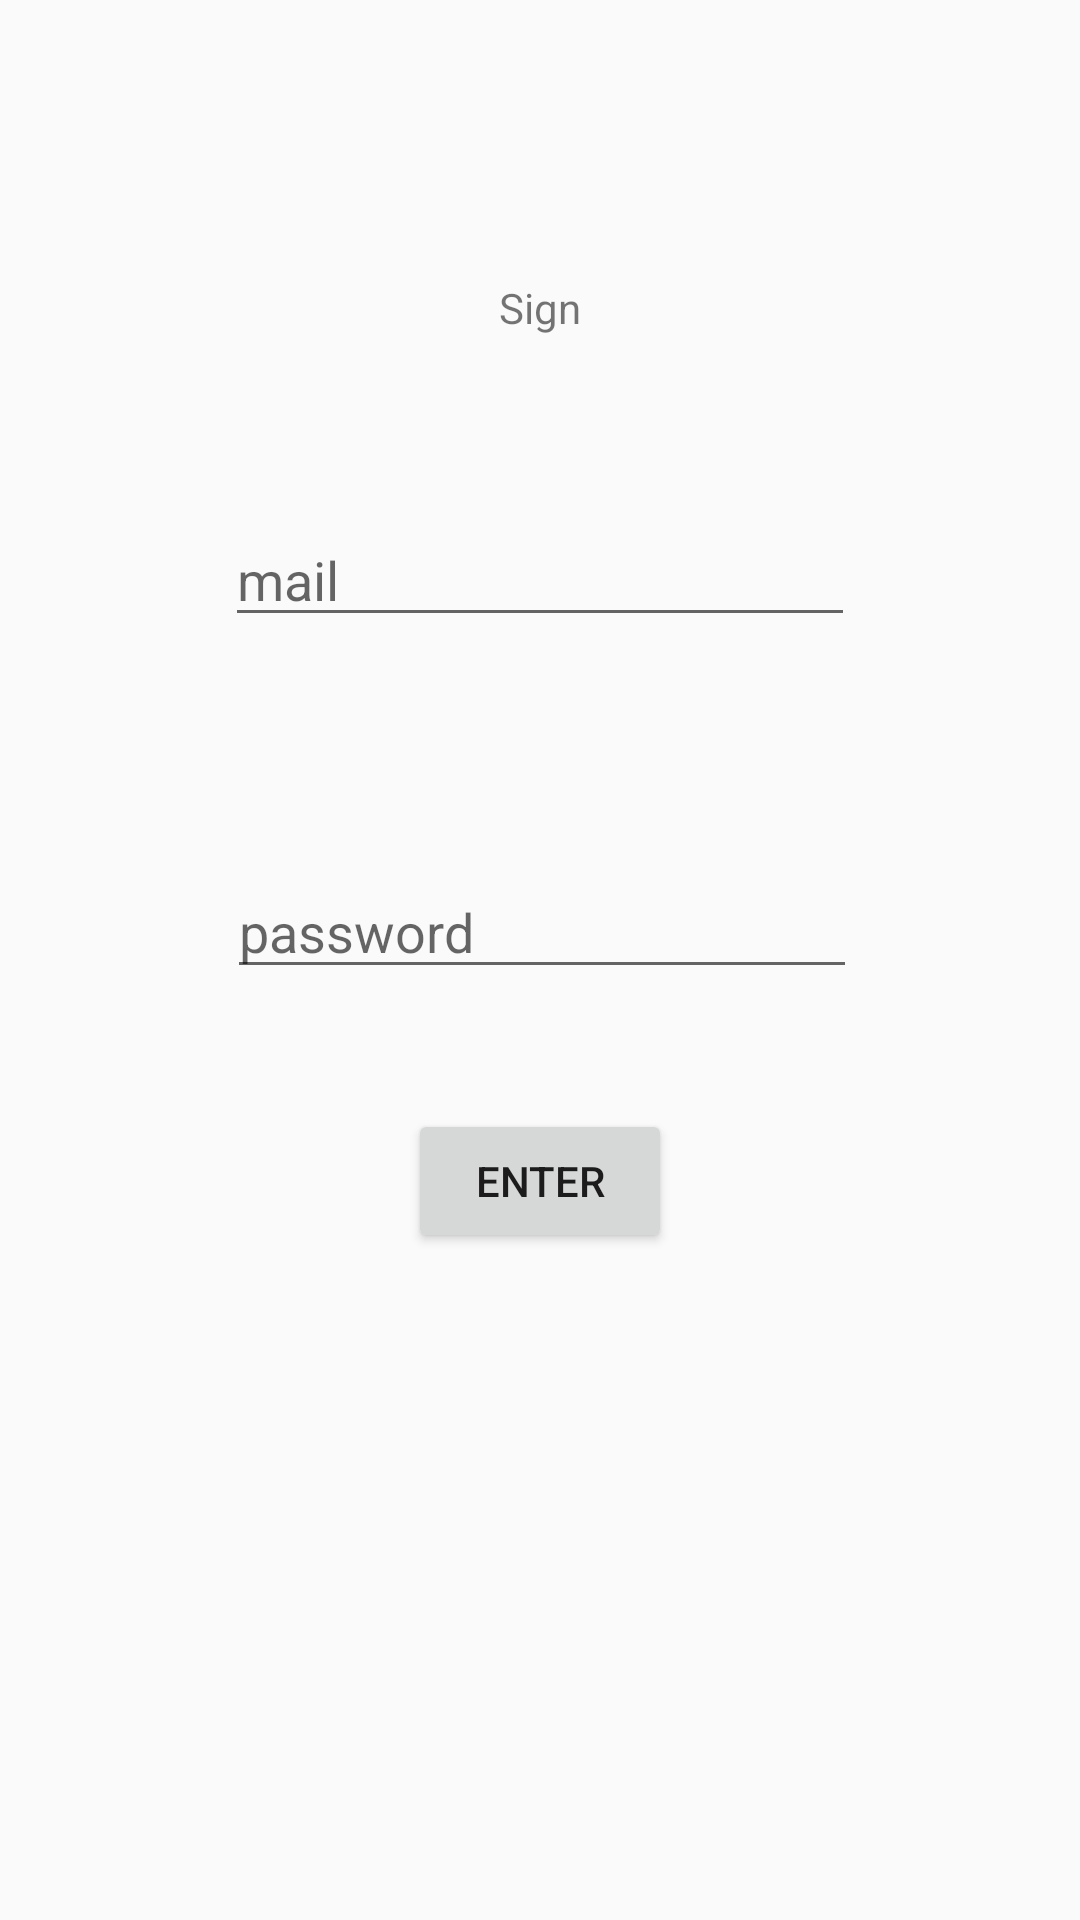

Reconstruct the res/layout file that produces this screen, plus the resources it refers to.
<!-- AndroidManifest.xml: application theme Theme.AppCompat.DayNight.DarkActionBar -->
<!-- res/layout/activity_main.xml -->
<?xml version="1.0" encoding="utf-8"?>
<androidx.constraintlayout.widget.ConstraintLayout xmlns:android="http://schemas.android.com/apk/res/android"
    xmlns:app="http://schemas.android.com/apk/res-auto"
    xmlns:tools="http://schemas.android.com/tools"
    android:id="@+id/main"
    android:layout_width="match_parent"
    android:layout_height="match_parent"
    tools:context=".MainActivity">

    <TextView
        android:id="@+id/textView"
        android:layout_width="wrap_content"
        android:layout_height="wrap_content"
        android:text="Sign"
        app:layout_constraintBottom_toBottomOf="parent"
        app:layout_constraintEnd_toEndOf="parent"
        app:layout_constraintStart_toStartOf="parent"
        app:layout_constraintTop_toTopOf="parent"
        app:layout_constraintVertical_bias="0.15" />

    <EditText
        android:id="@+id/eTEmail"
        android:layout_width="wrap_content"
        android:layout_height="wrap_content"
        android:layout_marginStart="101dp"
        android:layout_marginTop="59dp"
        android:layout_marginEnd="101dp"
        android:ems="10"
        android:hint="mail"
        android:inputType="textEmailAddress"
        app:layout_constraintEnd_toEndOf="parent"
        app:layout_constraintStart_toStartOf="parent"
        app:layout_constraintTop_toBottomOf="@+id/textView" />

    <EditText
        android:id="@+id/eTPassword"
        android:layout_width="wrap_content"
        android:layout_height="wrap_content"
        android:layout_marginStart="101dp"
        android:layout_marginTop="76dp"
        android:layout_marginEnd="100dp"
        android:ems="10"
        android:hint="password"
        android:inputType="textPassword"
        app:layout_constraintEnd_toEndOf="parent"
        app:layout_constraintStart_toStartOf="parent"
        app:layout_constraintTop_toBottomOf="@+id/eTEmail" />

    <TextView
        android:id="@+id/tVFBAuth"
        android:layout_width="265dp"
        android:layout_height="145dp"
        android:layout_marginStart="73dp"
        android:layout_marginTop="117dp"
        android:layout_marginEnd="73dp"
        app:layout_constraintEnd_toEndOf="parent"
        app:layout_constraintStart_toStartOf="parent"
        app:layout_constraintTop_toBottomOf="@+id/eTPassword" />

    <Button
        android:id="@+id/button3"
        android:layout_width="wrap_content"
        android:layout_height="wrap_content"
        android:layout_marginStart="162dp"
        android:layout_marginTop="40dp"
        android:layout_marginEnd="162dp"
        android:onClick="onEnter"
        android:text="Enter"
        app:layout_constraintEnd_toEndOf="parent"
        app:layout_constraintStart_toStartOf="parent"
        app:layout_constraintTop_toBottomOf="@+id/eTPassword" />

</androidx.constraintlayout.widget.ConstraintLayout>
<!-- resources referenced by this layout -->
<resources>

</resources>
